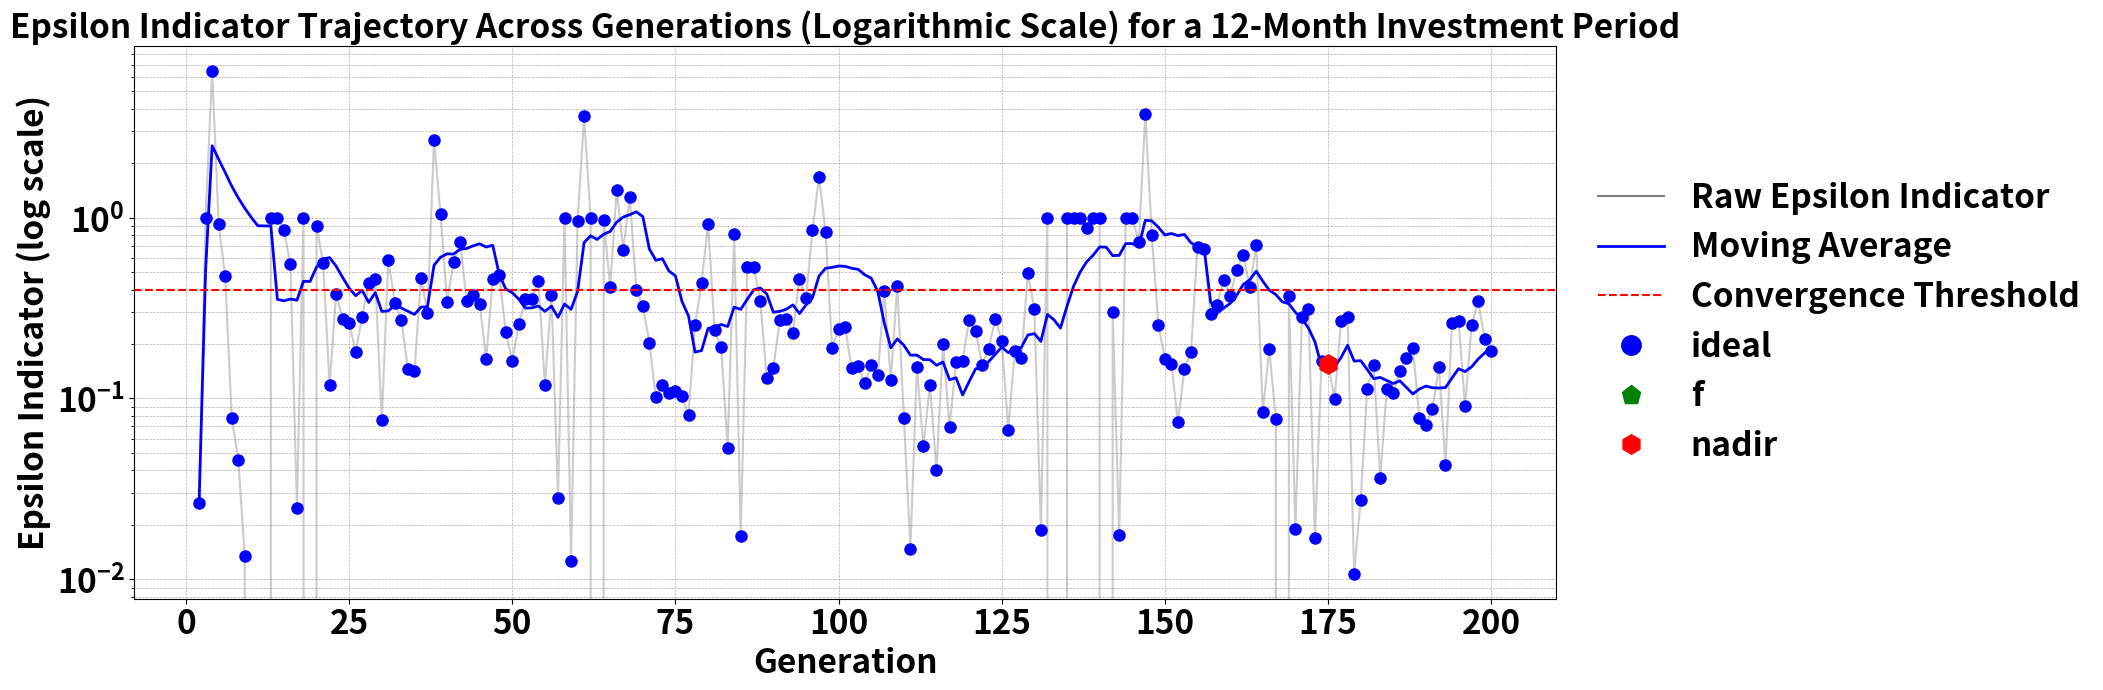

The script that saved this image:
import matplotlib.pyplot as plt
from matplotlib.lines import Line2D
import numpy as np
import pandas as pd
from matplotlib.font_manager import FontProperties

# experiment 19
n_gen = list(range(1, 201))
# front_num_Array = [26, 11, 7, 7, 5, 5, 5, 5, 4, 4, 4, 3, 3, 2, 2, 2, 3, 3, 4, 3, 4, 5, 5, 5, 5, 5, 5, 5, 5, 5, 5, 5, 4, 4, 3, 3, 3, 3, 3, 2, 2, 2, 2, 2, 2, 2, 2, 2, 2, 2, 2, 2, 2, 3, 2, 2, 3, 3, 3, 2, 2, 2, 2, 2, 2, 2, 2, 2, 2, 2, 2, 1, 1, 1, 2, 2, 2, 2, 2, 2, 2, 2, 2, 1, 1, 1, 1, 1, 1, 1, 1, 1, 1, 1, 2, 1, 1, 1, 1, 1, 2, 2, 1, 1, 1, 1, 1, 1, 1, 1, 1, 1, 1, 1, 1, 1, 1, 1, 1, 1, 1, 1, 1, 1, 1, 1, 1, 1, 1, 1, 1, 1, 1, 1, 1, 1, 1, 1, 1, 1, 1, 1, 1, 1, 1, 1, 1, 1, 1, 1, 1, 1, 1, 1, 1, 1, 1, 1, 1, 1, 1, 1, 1, 1, 1, 1, 1, 1, 1, 1, 1, 1, 1, 1, 1, 1, 1, 1, 1, 1, 1, 1, 1, 1, 1, 1, 1, 1, 1, 1, 1, 1, 1, 1, 1, 1, 1, 1, 1, 1]
# n_nds_Array = [8, 6, 12, 16, 14, 16, 14, 15, 20, 20, 17, 25, 23, 25, 31, 25, 19, 18, 13, 11, 13, 12, 8, 7, 10, 8, 6, 12, 13, 10, 13, 14, 16, 10, 17, 13, 21, 20, 23, 27, 21, 35, 30, 23, 24, 32, 25, 30, 32, 33, 29, 24, 25, 16, 20, 21, 23, 17, 23, 24, 23, 27, 35, 34, 30, 18, 21, 21, 32, 28, 29, 49, 47, 45, 38, 42, 26, 35, 42, 40, 38, 37, 43, 58, 63, 56, 61, 51, 57, 59, 56, 54, 55, 56, 37, 54, 60, 50, 54, 49, 30, 37, 49, 55, 54, 57, 52, 55, 55, 56, 50, 51, 52, 55, 53, 64, 64, 63, 59, 63, 58, 49, 51, 62, 68, 67, 61, 62, 63, 68, 70, 60, 66, 70, 71, 67, 68, 72, 72, 58, 64, 68, 61, 60, 61, 60, 63, 62, 67, 69, 60, 50, 43, 63, 62, 62, 62, 56, 55, 57, 60, 58, 52, 57, 53, 53, 54, 60, 67, 66, 69, 70, 72, 72, 70, 62, 65, 62, 58, 59, 57, 62, 56, 66, 64, 67, 60, 62, 63, 67, 68, 68, 68, 68, 68, 69, 70, 68, 65, 65]
# eps = [None, 0.2196678015, 0.1038036579, 0.0726244745, 0.084995645, 0.1904194786, 0.2714498339, 0.0132890392, 0.0208817308, 0.00796083, 0.0268406328, 0.0904253274, 0.0375106564, 0.0351504823, 0.2442511719, 0.0700461026, 0.0789707792, 0.0721536568, 0.0061676367, 0.1843706325, 0.3576670106, 0.0896840841, 0.1654627832, 0.0870525071, 0.0844012636, 0.1128875193, 0.1397156325, 0.1476604566, 0.0209164012, 0.0944492185, 0.164844682, 0.108995372, 0.0193384369, 0.1882400744, 0.0047089068, 0.0075375856, 0.0369338932, 0.0307847391, 0.0426488429, 0.052559604, 0.0911423635, 0.0236517892, 0.0251602739, 0.0894798167, 0.0175217366, 0.0182786183, 0.0054346238, 0.0210274078, 0.0874126886, 0.0373929148, 0.1032847369, 0.1021936346, 0.0280730938, 0.0064290184, 0.0588477162, 0.0138895257, 0.0550221411, 0.0891456578, 0.0578150372, 0.0606849458, 0.0596789657, 0.0221489836, 0.0915884082, 0.0153878838, 0.026870508, 0.2364495345, 0.0257756054, 0.0390880174, 0.0889996471, 0.0127842898, 0.0089937063, 0.0241374149, 0.0240613759, 0.0151057305, 0.0395347553, 0.0447545563, 0.0686529159, 0.0129273334, 0.0190254666, 0.0056199419, 0.0528887781, 0.087415911, 0.0042080859, 0.0134700799, 0.0087520503, 0.026609271, 0.0724008466, 0.0218914058, 0.0263579634, 0.0353932587, 0.034864127, 0.0163628203, 0.021321141, 0.0274447908, 0.0680313666, 0.0134166681, 0.0717022336, 0.0069087386, 0.0399265115, 0.0386018281, 0.0504546351, 0.0590648294, 0.0216849215, 0.0142551138, 0.0500341419, 0.0601868692, 0.0640413155, 0.0038639336, 0.0606427961, 0.0228090488, 0.0882706687, 0.0371640587, 0.0192289115, 0.0071727474, 0.0166282658, 0.0280734189, 0.027306823, 0.0310968992, 0.0492951295, 0.0301590464, 0.0072604779, 0.0809896821, 0.0301590464, 0.0468613442, 0.0371209953, 0.0140138432, 0.0238942176, 0.0102515495, 0.0068764979, 0.0070275803, 0.0054596221, 0.0063598912, 0.0243635118, 0.0089039725, 0.0109641528, 0.016545976, 0.012420507, 0.0815598216, 0.041350054, 0.0354187446, 0.0138946191, 0.1032223788, 0.0624684358, 0.0177869754, 0.0181156922, 0.0081413385, 0.0177870888, 0.0186564654, 0.0129504861, 0.0134946009, 0.059592303, 0.077888741, 0.0237353027, 0.0642082778, 0.0362682099, 0.0499474386, 0.0198983911, 0.0553178921, 0.0167665182, 0.0153161597, 0.024105691, 0.0255348301, 0.0269125639, 0.0418859892, 0.0071198285, 0.0070694949, 0.0402020851, 0.0354767035, 0.0130334794, 0.0413181479, 0.0391593641, 0.0108602899, 0.0119367928, 0.0204910816, 0.0328738622, 0.0158895645, 0.0110427668, 0.0386338095, 0.0369026686, 0.0273623743, 0.042750875, 0.0410301859, 0.0303784383, 0.0034580272, 0.021583872, 0.0120346392, 0.007972356, 0.008816883, 0.0114860906, 0.0068062744, 0.0094771139, 0.012417291, 0.0050207281, 0.0183175548, 0.0091585786, 0.0027115555, 0.0095338271, 0.017527776, 0.0070785215, 0.0051548538]
# indicators = ['-', 'ideal', 'nadir', 'f', 'ideal', 'ideal', 'nadir', 'ideal', 'ideal', 'ideal', 'ideal', 'ideal', 'nadir', 'ideal', 'nadir', 'ideal', 'ideal', 'ideal', 'ideal', 'ideal', 'ideal', 'ideal', 'ideal', 'ideal', 'ideal', 'ideal', 'ideal', 'ideal', 'ideal', 'ideal', 'ideal', 'ideal', 'ideal', 'ideal', 'ideal', 'ideal', 'ideal', 'ideal', 'ideal', 'ideal', 'ideal', 'ideal', 'nadir', 'ideal', 'ideal', 'ideal', 'ideal', 'ideal', 'ideal', 'ideal', 'ideal', 'ideal', 'nadir', 'ideal', 'ideal', 'ideal', 'f', 'ideal', 'ideal', 'nadir', 'ideal', 'ideal', 'ideal', 'ideal', 'ideal', 'ideal', 'ideal', 'ideal', 'ideal', 'ideal', 'ideal', 'ideal', 'ideal', 'ideal', 'ideal', 'ideal', 'ideal', 'ideal', 'ideal', 'ideal', 'ideal', 'ideal', 'ideal', 'ideal', 'ideal', 'ideal', 'ideal', 'ideal', 'ideal', 'ideal', 'ideal', 'ideal', 'nadir', 'ideal', 'ideal', 'ideal', 'ideal', 'ideal', 'ideal', 'ideal', 'nadir', 'ideal', 'ideal', 'ideal', 'ideal', 'ideal', 'ideal', 'ideal', 'ideal', 'ideal', 'ideal', 'nadir', 'nadir', 'ideal', 'nadir', 'ideal', 'ideal', 'ideal', 'nadir', 'ideal', 'f', 'ideal', 'ideal', 'f', 'f', 'ideal', 'f', 'ideal', 'ideal', 'ideal', 'ideal', 'ideal', 'ideal', 'nadir', 'f', 'ideal', 'nadir', 'ideal', 'ideal', 'ideal', 'f', 'nadir', 'ideal', 'ideal', 'nadir', 'f', 'ideal', 'ideal', 'ideal', 'ideal', 'ideal', 'ideal', 'ideal', 'ideal', 'nadir', 'ideal', 'ideal', 'nadir', 'ideal', 'f', 'ideal', 'ideal', 'ideal', 'ideal', 'nadir', 'nadir', 'ideal', 'ideal', 'f', 'ideal', 'ideal', 'f', 'f', 'f', 'ideal', 'f', 'f', 'ideal', 'ideal', 'f', 'ideal', 'ideal', 'ideal', 'ideal', 'nadir', 'f', 'nadir', 'nadir', 'nadir', 'ideal', 'f', 'f', 'f', 'ideal', 'f', 'ideal', 'f', 'ideal', 'f', 'ideal']
# convergence_eps = 0.05
# investment_period = 3

# experiment 10
# front_num_Array = [7, 5, 6, 5, 5, 4, 4, 5, 4, 3, 3, 3, 3, 3, 3, 3, 2, 2, 2, 2, 2, 2, 2, 2, 2, 2, 2, 2, 2, 2, 2, 2, 2, 2, 2, 2, 2, 1, 1, 1, 1, 1, 1, 2, 2, 1, 1, 1, 1, 1, 1, 1, 1, 1, 1, 1, 1, 1, 1, 1, 1, 1, 1, 1, 1, 1, 1, 1, 1, 1, 1, 1, 1, 1, 1, 1, 1, 1, 1, 1, 1, 1, 1, 1, 1, 1, 1, 1, 1, 1, 1, 1, 1, 1, 1, 1, 1, 1, 1, 1, 1, 1, 1, 1, 1, 1, 1, 1, 1, 1, 1, 1, 1, 1, 1, 1, 1, 1, 1, 1, 1, 1, 1, 1, 1, 1, 1, 1, 1, 1, 1, 1, 1, 1, 2, 1, 1, 1, 2, 2, 1, 1, 1, 1, 1, 1, 1, 1, 1, 1, 1, 1, 1, 1, 1, 1, 1, 2, 2, 2, 1, 1, 1, 1, 1, 1, 1, 1, 1, 1, 1, 1, 1, 1, 1, 1, 1, 1, 1, 1, 1, 1, 1, 1, 1, 1, 1, 1, 1, 1, 1, 1, 1, 1, 1, 1, 1, 1, 1, 1]
# n_nds_Array = [4, 3, 5, 8, 8, 10, 7, 8, 15, 4, 6, 11, 9, 12, 13, 15, 17, 18, 13, 18, 21, 16, 24, 24, 26, 21, 23, 25, 26, 28, 31, 31, 22, 28, 26, 25, 29, 37, 36, 40, 32, 39, 35, 22, 31, 32, 30, 34, 33, 36, 34, 38, 43, 38, 37, 37, 38, 36, 38, 34, 35, 39, 38, 38, 37, 37, 38, 41, 40, 43, 40, 41, 43, 42, 47, 47, 41, 42, 45, 47, 41, 46, 40, 44, 46, 43, 48, 48, 51, 44, 50, 46, 47, 53, 48, 50, 50, 53, 47, 42, 48, 45, 49, 51, 44, 49, 50, 52, 50, 52, 55, 51, 54, 55, 54, 48, 53, 52, 56, 54, 53, 52, 56, 48, 49, 54, 53, 53, 44, 37, 36, 36, 32, 25, 24, 23, 27, 32, 23, 25, 28, 25, 25, 28, 28, 34, 39, 17, 15, 33, 27, 25, 25, 27, 23, 32, 34, 22, 23, 20, 27, 32, 36, 30, 32, 41, 43, 31, 36, 37, 35, 30, 43, 38, 32, 34, 37, 38, 37, 37, 41, 34, 35, 37, 44, 37, 41, 44, 42, 42, 40, 42, 44, 41, 40, 41, 37, 38, 48, 40]
# eps = [None, 0.9728862383, 0.8009415383, 0.3462299919, 0.2835503038, 0.2595124692, 0.0357370929, 0.333082249, 0.2696080889, 0.5461929729, 0.8068807488, 0.1893450343, 0.1971704188, 0.3014202879, 0.3272402218, 0.0486134541, 0.1088958197, 0.2385182504, 0.0449481833, 0.063985951, 0.0372656997, 0.1204948848, 0.1696714408, 0.0626205787, 0.1379274718, 0.1158372271, 0.0710381793, 0.2357055022, 0.1011091898, 0.0575919966, 0.2806764813, 0.1028833396, 0.0657243258, 0.4085373245, 0.1057682157, 0.147911529, 0.095816368, 0.0224429333, 0.0522450029, 0.027488255, 0.2056461321, 0.0471914308, 0.0106004232, 0.2153636865, 0.2748630685, 0.0551523385, 0.0473989975, 0.07362268, 0.0835475153, 0.0230287288, 0.0210748202, 0.0158356589, 0.0234915502, 0.0685539995, 0.0051341745, 0.0150201674, 0.0089704066, 0.0128963034, 0.017539878, 0.0181728068, 0.0266121761, 0.0860946773, 0.0727988463, 0.0694903134, 0.0109900238, 0.0057030321, 0.0687022982, 0.016103801, 0.0136932869, 0.0093554349, 0.0526165862, 0.0048294236, 0.0449014033, 0.0062100397, 0.045332226, 0.0243012492, 0.0573502313, 0.2563341998, 0.0348436133, 0.1926811959, 0.0079791004, 0.0345488389, 0.0401598581, 0.0102618347, 0.0103682318, 0.0102618347, 0.0498913513, 0.0475204899, 0.0498913513, 0.0475204899, 0.1708809943, 0.0170084576, 0.0297793727, 0.012522154, 0.004647452, 0.0048117655, 0.1408866362, 0.0050583546, 0.0279725615, 0.0350391391, 0.1194411339, 0.0148573243, 0.0180970641, 0.0401606118, 0.0379056885, 0.02452697, 0.009425357, 0.0090284304, 0.0078854076, 0.0078237144, 0.0145095011, 0.049923477, 0.0055995304, 0.0249385051, 0.0083763892, 0.0329195837, 0.026025765, 0.0157731279, 0.0321635447, 0.0048905446, 0.0152334698, 0.0195402796, 0.0104628451, 0.0032876598, 0.2715366222, 0.0085692846, 0.0027827927, 0.0084159847, 0.4237572253, 0.1005077812, 0.1707388002, 0.0435081523, 0.0272007962, 0.1979692062, 0.0582616259, 0.0514161013, 0.0961156268, 0.1690249231, 0.1589942687, 0.084658184, 0.0629719719, 0.0534024677, 0.0388553782, 0.0134313586, 0.0069167925, 0.0400360022, 0.0206540265, 0.0455737901, 0.1564320206, 0.1536370682, 0.0270290612, 0.1330433611, 0.0391538045, 0.0570786763, 0.0324037342, 0.0405980206, 0.0487034621, 0.0625438812, 0.1021213554, 0.0564279507, 0.1445122957, 0.0985875811, 0.1132426072, 0.0889781414, 0.0604508841, 0.0580556819, 0.0322113351, 0.0260260691, 0.0359253241, 0.0257653836, 0.0179578065, 0.0586565134, 0.0289209661, 0.0034200306, 0.0529194233, 0.0606734729, 0.0383404426, 0.0461812456, 0.0354503803, 0.0045405451, 0.0310917477, 0.0435816736, 0.0250918357, 0.0317478603, 0.0462105283, 0.0508953677, 0.072949137, 0.0543674876, 0.031852455, 0.0520029518, 0.058488819, 0.0487183742, 0.1101500824, 0.121436706, 0.1294108255, 0.0494218253, 0.0551387839, 0.0590576427, 0.0545095828, 0.0472905091]
# indicators = ['-', 'ideal', 'ideal', 'ideal', 'ideal', 'ideal', 'ideal', 'ideal', 'ideal', 'ideal', 'ideal', 'ideal', 'ideal', 'ideal', 'ideal', 'ideal', 'ideal', 'ideal', 'ideal', 'ideal', 'ideal', 'ideal', 'ideal', 'ideal', 'ideal', 'ideal', 'ideal', 'ideal', 'ideal', 'ideal', 'ideal', 'ideal', 'ideal', 'nadir', 'ideal', 'ideal', 'ideal', 'ideal', 'ideal', 'ideal', 'ideal', 'ideal', 'ideal', 'ideal', 'ideal', 'ideal', 'ideal', 'ideal', 'ideal', 'ideal', 'ideal', 'ideal', 'ideal', 'ideal', 'ideal', 'ideal', 'ideal', 'ideal', 'ideal', 'ideal', 'ideal', 'ideal', 'ideal', 'ideal', 'ideal', 'ideal', 'ideal', 'ideal', 'ideal', 'ideal', 'ideal', 'ideal', 'ideal', 'ideal', 'f', 'f', 'ideal', 'nadir', 'ideal', 'nadir', 'ideal', 'nadir', 'ideal', 'ideal', 'ideal', 'ideal', 'ideal', 'ideal', 'ideal', 'ideal', 'nadir', 'ideal', 'ideal', 'ideal', 'ideal', 'ideal', 'nadir', 'ideal', 'ideal', 'ideal', 'f', 'ideal', 'ideal', 'ideal', 'ideal', 'ideal', 'ideal', 'ideal', 'ideal', 'ideal', 'ideal', 'ideal', 'ideal', 'ideal', 'ideal', 'ideal', 'ideal', 'ideal', 'ideal', 'ideal', 'ideal', 'ideal', 'ideal', 'ideal', 'nadir', 'ideal', 'ideal', 'ideal', 'ideal', 'ideal', 'ideal', 'ideal', 'ideal', 'ideal', 'ideal', 'ideal', 'ideal', 'ideal', 'ideal', 'ideal', 'ideal', 'ideal', 'ideal', 'ideal', 'ideal', 'ideal', 'ideal', 'ideal', 'ideal', 'ideal', 'ideal', 'ideal', 'ideal', 'ideal', 'ideal', 'ideal', 'ideal', 'ideal', 'ideal', 'ideal', 'ideal', 'ideal', 'ideal', 'ideal', 'ideal', 'ideal', 'ideal', 'ideal', 'ideal', 'ideal', 'ideal', 'ideal', 'ideal', 'ideal', 'ideal', 'ideal', 'ideal', 'ideal', 'ideal', 'ideal', 'ideal', 'ideal', 'ideal', 'ideal', 'ideal', 'ideal', 'ideal', 'ideal', 'ideal', 'ideal', 'ideal', 'ideal', 'ideal', 'ideal', 'ideal', 'ideal', 'ideal', 'ideal', 'ideal', 'ideal']
# convergence_eps = 0.15
# investment_period = 6

# experiment 13
front_num_Array = [4, 3, 2, 2, 2, 2, 2, 2, 2, 2, 1, 1, 1, 1, 1, 1, 1, 1, 1, 1, 1, 1, 1, 1, 1, 1, 1, 1, 1, 1, 1, 1, 1, 1, 1, 1, 1, 1, 1, 1, 1, 1, 1, 1, 1, 1, 1, 1, 1, 1, 1, 1, 1, 1, 1, 1, 1, 1, 1, 1, 1, 1, 1, 1, 1, 1, 1, 1, 1, 1, 1, 1, 1, 1, 1, 1, 1, 1, 1, 1, 1, 1, 1, 1, 1, 1, 1, 1, 1, 1, 1, 1, 1, 1, 1, 1, 1, 1, 1, 1, 1, 1, 1, 1, 1, 1, 1, 1, 1, 1, 1, 1, 1, 1, 1, 1, 1, 1, 1, 1, 1, 1, 1, 1, 1, 1, 1, 1, 1, 1, 1, 1, 1, 1, 1, 1, 1, 1, 1, 1, 1, 1, 2, 1, 1, 1, 1, 1, 1, 1, 1, 1, 1, 1, 1, 1, 1, 1, 1, 1, 1, 1, 1, 1, 1, 1, 1, 1, 1, 1, 1, 1, 1, 1, 1, 1, 1, 1, 1, 1, 1, 1, 1, 1, 1, 1, 1, 1, 1, 1, 1, 1, 1, 1, 1, 1, 1, 1, 1, 1]
n_nds_Array = [5, 1, 7, 2, 6, 7, 1, 1, 1, 1, 1, 1, 2, 4, 4, 8, 1, 2, 2, 4, 5, 6, 6, 12, 5, 6, 7, 6, 7, 8, 10, 13, 14, 14, 13, 12, 14, 3, 3, 3, 6, 5, 7, 9, 13, 11, 12, 10, 14, 9, 5, 7, 16, 9, 10, 13, 1, 2, 1, 4, 2, 2, 2, 3, 6, 3, 6, 5, 11, 13, 21, 17, 17, 20, 15, 16, 15, 21, 6, 13, 13, 16, 17, 16, 18, 6, 5, 9, 9, 10, 12, 12, 12, 7, 7, 14, 10, 14, 11, 16, 17, 23, 21, 28, 32, 13, 7, 7, 9, 12, 12, 14, 9, 14, 13, 18, 16, 12, 11, 12, 11, 17, 13, 12, 11, 9, 9, 9, 6, 7, 1, 2, 2, 2, 3, 2, 4, 3, 2, 6, 6, 7, 1, 2, 3, 5, 3, 4, 6, 9, 10, 10, 10, 10, 4, 6, 10, 9, 6, 9, 7, 7, 10, 8, 11, 9, 9, 9, 10, 8, 8, 9, 9, 10, 10, 11, 11, 8, 12, 11, 13, 13, 11, 14, 17, 18, 18, 13, 13, 12, 14, 16, 13, 10, 14, 16, 18, 15, 15, 15]
eps = [None, 0.0263224292, 1.0, 6.4714613636, 0.9201862775, 0.4728547552, 0.0782786451, 0.0458252155, 0.0135105656, 0.0, 0.0, 0.0, 1.0, 1.0, 0.8588677043, 0.5514058463, 0.0247752828, 1.0, 0.0, 0.8998081875, 0.5616643859, 0.1192045348, 0.3785977568, 0.2758520378, 0.2605737177, 0.1816222354, 0.2838784128, 0.4357062949, 0.4553078342, 0.0759573895, 0.5866771653, 0.3391413967, 0.271753199, 0.1451453902, 0.1424068388, 0.4629213007, 0.2985565253, 2.6720252422, 1.0484453461, 0.3436217414, 0.5665302285, 0.7306383768, 0.3466660189, 0.3732003774, 0.3331292975, 0.1650220258, 0.4597193438, 0.4797894212, 0.2325012117, 0.1611529991, 0.2575627674, 0.3541380457, 0.3553902949, 0.4483277254, 0.1187540324, 0.3745284602, 0.0282134126, 1.0, 0.0125791012, 0.9614540436, 3.633569034, 1.0, 0.0, 0.9669813214, 0.416120273, 1.4257651961, 0.6646123593, 1.3085888596, 0.3997584226, 0.3245271052, 0.2039481321, 0.1015626814, 0.1189325732, 0.1077936371, 0.1104711319, 0.102707072, 0.0810258458, 0.2547537798, 0.4340596831, 0.9263278125, 0.2383056498, 0.1924449346, 0.0535472872, 0.8071942968, 0.0173264893, 0.5316309361, 0.5367215315, 0.3456699943, 0.1294029339, 0.147170121, 0.2726067855, 0.2756179058, 0.2305731345, 0.4602132963, 0.358986186, 0.851849547, 1.6843674379, 0.8377322237, 0.1897231529, 0.2435762337, 0.2482083121, 0.1472769282, 0.1521108166, 0.1210488174, 0.1529712097, 0.1345319862, 0.3906333852, 0.1267653441, 0.4183964983, 0.0780085717, 0.0147867978, 0.1486748306, 0.0544518312, 0.1190577377, 0.0399686734, 0.2000249634, 0.0694043061, 0.1596346297, 0.1616195734, 0.2711117853, 0.2363842976, 0.1536961339, 0.1886079705, 0.2749351839, 0.2089056385, 0.0672727731, 0.1830666808, 0.1679653559, 0.4914667646, 0.313721204, 0.0187651785, 1.0, 0.0, 0.0, 0.9981408917, 1.0, 0.9981408917, 0.8716510268, 1.0, 0.9997409928, 0.0, 0.3003335888, 0.0176257182, 1.0, 1.0, 0.7373221775, 3.7426700158, 0.8021134185, 0.256440813, 0.1660067968, 0.1549794743, 0.073995863, 0.1462798865, 0.1801431955, 0.6899194032, 0.667546066, 0.2949845527, 0.3297576385, 0.4523254512, 0.3677041178, 0.5145324074, 0.6217483783, 0.4141322231, 0.7068697742, 0.084178548, 0.186876596, 0.0770277355, 0.0, 0.3685527328, 0.0190787583, 0.2834727833, 0.3127727523, 0.0168164234, 0.1620134976, 0.156023295, 0.0997082833, 0.2673824651, 0.2824547378, 0.0107530116, 0.0273808301, 0.1125237649, 0.1527101554, 0.0363411041, 0.1125237649, 0.1076001907, 0.1427533876, 0.1665254613, 0.1907230907, 0.0784649408, 0.0711187645, 0.0876454843, 0.1491966144, 0.0429500832, 0.2619100114, 0.2697957703, 0.0904138377, 0.2537116354, 0.3456365759, 0.2133658885, 0.1831706669]
indicators = ['-', 'ideal', 'ideal', 'ideal', 'ideal', 'ideal', 'ideal', 'ideal', 'ideal', 'f', 'f', 'f', 'ideal', 'ideal', 'ideal', 'ideal', 'ideal', 'ideal', 'f', 'ideal', 'ideal', 'ideal', 'ideal', 'ideal', 'ideal', 'ideal', 'ideal', 'ideal', 'ideal', 'ideal', 'ideal', 'ideal', 'ideal', 'ideal', 'ideal', 'ideal', 'ideal', 'ideal', 'ideal', 'ideal', 'ideal', 'ideal', 'ideal', 'ideal', 'ideal', 'ideal', 'ideal', 'ideal', 'ideal', 'ideal', 'ideal', 'ideal', 'ideal', 'ideal', 'ideal', 'ideal', 'ideal', 'ideal', 'ideal', 'ideal', 'ideal', 'ideal', 'f', 'ideal', 'ideal', 'ideal', 'ideal', 'ideal', 'ideal', 'ideal', 'ideal', 'ideal', 'ideal', 'ideal', 'ideal', 'ideal', 'ideal', 'ideal', 'ideal', 'ideal', 'ideal', 'ideal', 'ideal', 'ideal', 'ideal', 'ideal', 'ideal', 'ideal', 'ideal', 'ideal', 'ideal', 'ideal', 'ideal', 'ideal', 'ideal', 'ideal', 'ideal', 'ideal', 'ideal', 'ideal', 'ideal', 'ideal', 'ideal', 'ideal', 'ideal', 'ideal', 'ideal', 'ideal', 'ideal', 'ideal', 'ideal', 'ideal', 'ideal', 'ideal', 'ideal', 'ideal', 'ideal', 'ideal', 'ideal', 'ideal', 'ideal', 'ideal', 'ideal', 'ideal', 'ideal', 'ideal', 'ideal', 'ideal', 'ideal', 'ideal', 'ideal', 'ideal', 'f', 'f', 'ideal', 'ideal', 'ideal', 'ideal', 'ideal', 'ideal', 'f', 'ideal', 'ideal', 'ideal', 'ideal', 'ideal', 'ideal', 'ideal', 'ideal', 'ideal', 'ideal', 'ideal', 'ideal', 'ideal', 'ideal', 'ideal', 'ideal', 'ideal', 'ideal', 'ideal', 'ideal', 'ideal', 'ideal', 'ideal', 'ideal', 'ideal', 'ideal', 'f', 'ideal', 'ideal', 'ideal', 'ideal', 'ideal', 'ideal', 'nadir', 'ideal', 'ideal', 'ideal', 'ideal', 'ideal', 'ideal', 'ideal', 'ideal', 'ideal', 'ideal', 'ideal', 'ideal', 'ideal', 'ideal', 'ideal', 'ideal', 'ideal', 'ideal', 'ideal', 'ideal', 'ideal', 'ideal', 'ideal', 'ideal', 'ideal']
convergence_eps = 0.40
investment_period = 12

# Prepare data
n_gen = list(range(1, 201))
eps = [float('nan') if v is None else v for v in eps]
eps_array = np.array(eps)

# Optional: smooth trend line
window = 10
rolling_eps = pd.Series(eps_array).rolling(window, min_periods=1).mean()

# Plotting
plt.figure(figsize=(21, 7))

# Main epsilon line
plt.plot(n_gen, eps_array, linestyle='-', color='gray', alpha=0.4, label='Raw Epsilon Indicator')

# Smoothed line (moving average)
plt.plot(n_gen, rolling_eps, linestyle='-', color='blue', linewidth=2, label=f'{window}-gen Moving Average')

# Scatter points by category
color_map = {'-': 'gray', 'ideal': 'b', 'f': 'g', 'nadir': 'r'}
marker_map = {'ideal': 'o', 'f': 'p', 'nadir': 'h', '-': 'x'}
for i in range(len(n_gen)):
    if not np.isnan(eps[i]):
        marker = marker_map.get(indicators[i], 'o')

        size_map = {'ideal': 8, 'f': 14, 'nadir': 14, '-': 14}
        plt.plot(n_gen[i], eps[i], marker=marker, color=color_map[indicators[i]], linestyle='None', markersize=size_map.get(indicators[i], 10))
        # plt.plot(n_gen[i], eps[i], marker=marker, color=color_map[indicators[i]], linestyle='None')

# Add convergence threshold line
plt.axhline(y=convergence_eps, color='red', linestyle='--', linewidth=1.5, label='Convergence Threshold')

# Set y-axis to log scale
plt.yscale('log')


# Labels and formatting
plt.xlabel('Generation', fontsize=24, weight='bold')
plt.ylabel('Epsilon Indicator (log scale)', fontsize=24, weight='bold')
plt.title(f'Epsilon Indicator Trajectory Across Generations (Logarithmic Scale) for a {investment_period}-Month Investment Period', fontsize=24, weight='bold')
plt.grid(True, which='both', linestyle='--', linewidth=0.5)
plt.tick_params(axis='both', labelsize=24)

# Custom legend
custom_lines = [
    Line2D([0], [0], color='gray', linestyle='-', label='Raw Epsilon Indicator'),
    Line2D([0], [0], color='blue', linestyle='-', linewidth=2, label='Moving Average'),
    Line2D([0], [0], color='red', linestyle='--', label='Convergence Threshold'),
    Line2D([0], [0], color='b', marker='o', linestyle='None', label='ideal', markersize=14),
    Line2D([0], [0], color='g', marker='p', linestyle='None', label='f', markersize=14),
    Line2D([0], [0], color='r', marker='h', linestyle='None', label='nadir', markersize=14)
]


# Bold tick labels on both axes
for label in plt.gca().get_xticklabels():
    label.set_fontweight('bold')
for label in plt.gca().get_yticklabels():
    label.set_fontweight('bold')

# bold_font = FontProperties(weight='bold', size=24)
# plt.legend(handles=custom_lines, loc='upper right', prop=bold_font)
bold_font = FontProperties(weight='bold', size=24)
plt.legend(
    handles=custom_lines,
    prop=bold_font,
    loc='center left',
    bbox_to_anchor=(1.02, 0.5),
    borderaxespad=0,
    frameon=False
)
plt.tight_layout(rect=[0, 0, 0.85, 1])

plt.tight_layout()
plt.show()